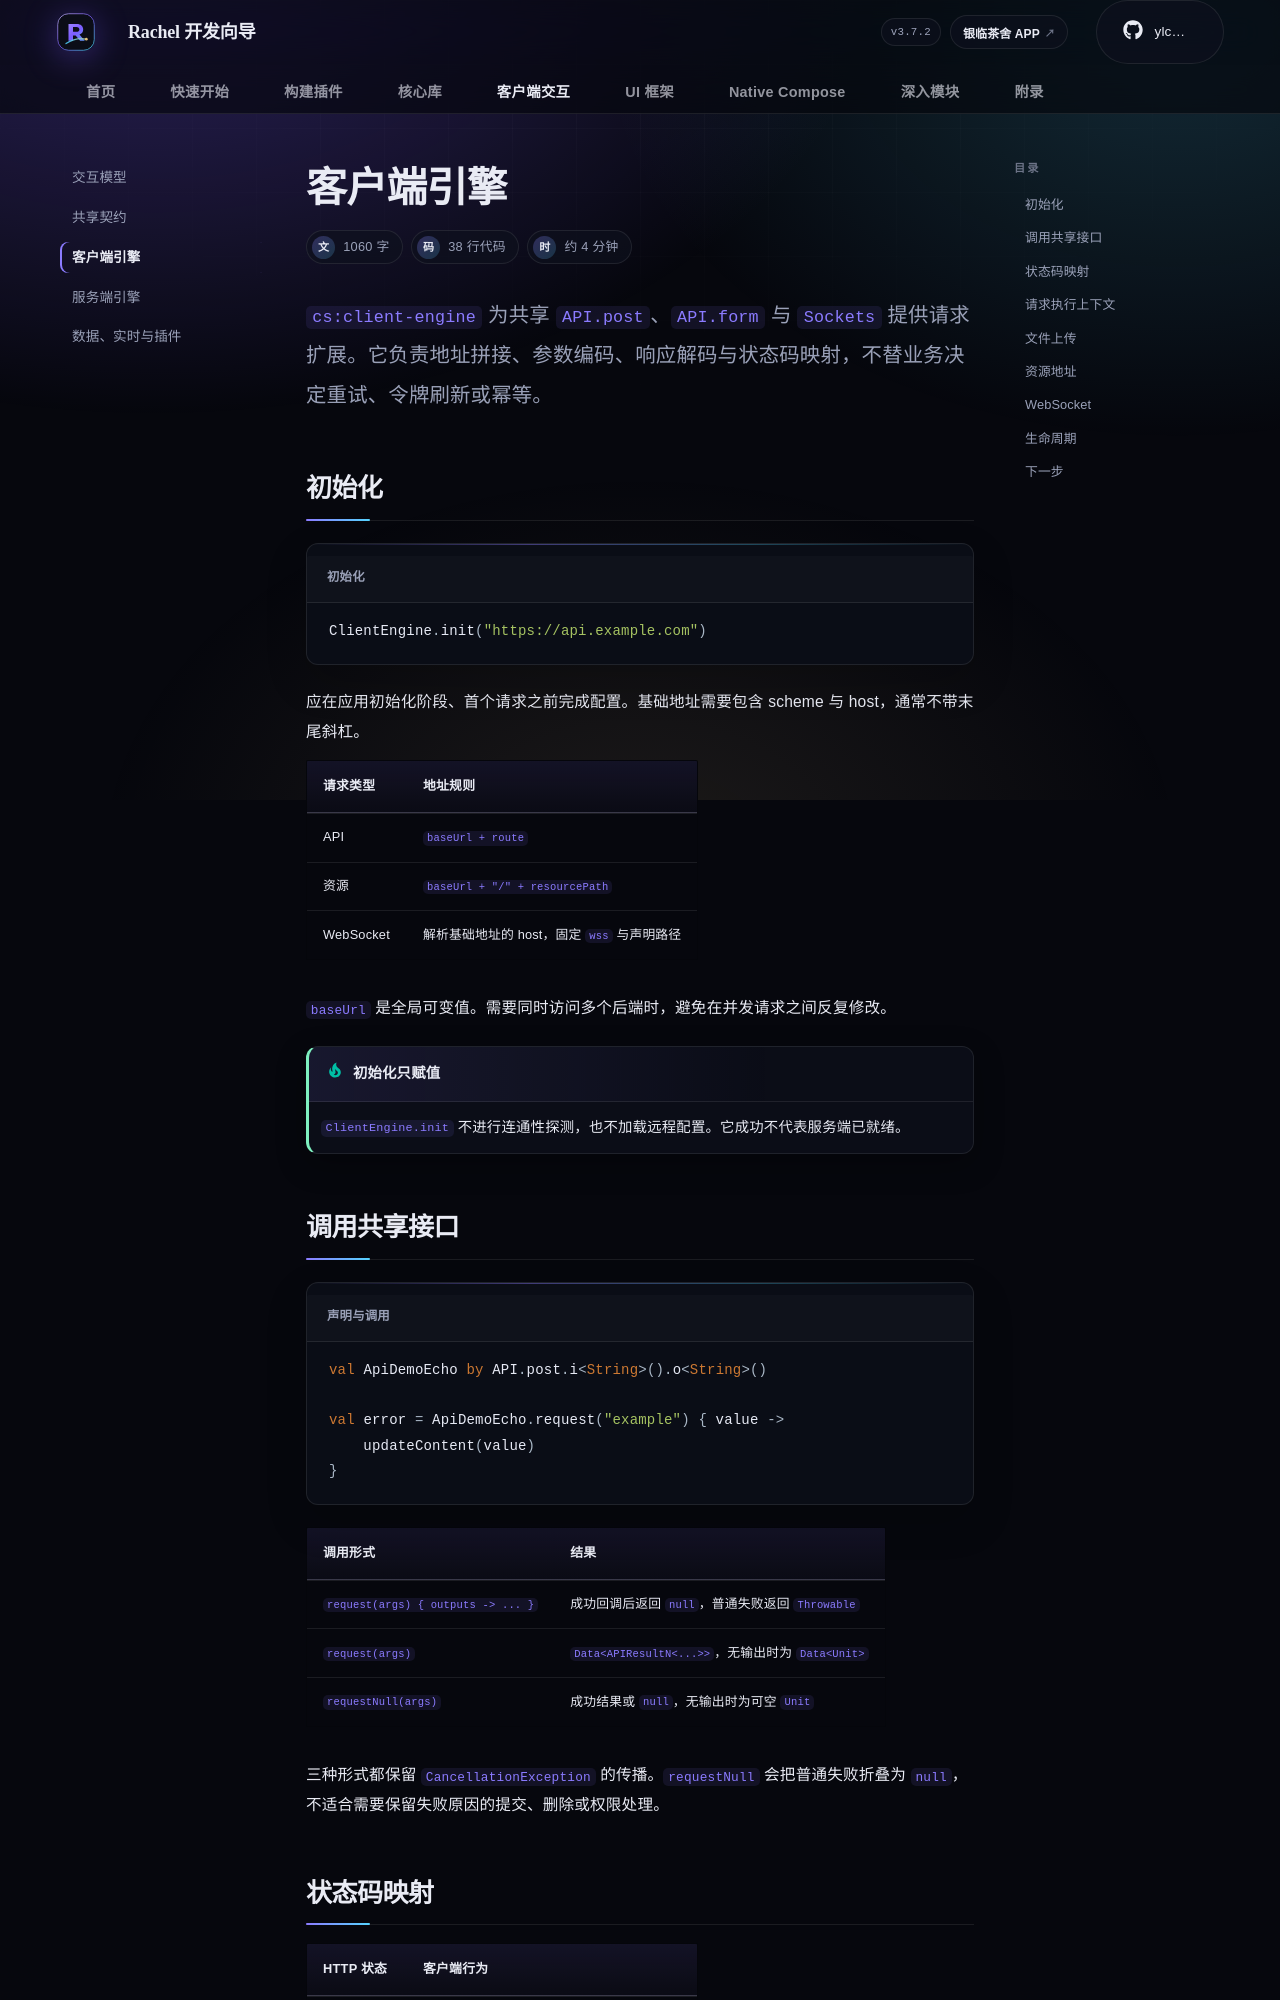

repository: rachel-ylcs/ylcs-kmp · page: client/client-engine/index.html · generator: mkdocs

---
description: 初始化客户端引擎，调用共享 API、上传文件、生成资源地址并建立 WebSocket。
---

# 客户端引擎

<p class="rc-lead"><code>cs:client-engine</code> 为共享 <code>API.post</code>、<code>API.form</code> 与 <code>Sockets</code> 提供请求扩展。它负责地址拼接、参数编码、响应解码与状态码映射，不替业务决定重试、令牌刷新或幂等。</p>

## 初始化

```kotlin title="初始化"
ClientEngine.init("https://api.example.com")
```

应在应用初始化阶段、首个请求之前完成配置。基础地址需要包含 scheme 与 host，通常不带末尾斜杠。

| 请求类型 | 地址规则 |
| --- | --- |
| API | `baseUrl + route` |
| 资源 | `baseUrl + "/" + resourcePath` |
| WebSocket | 解析基础地址的 host，固定 `wss` 与声明路径 |

`baseUrl` 是全局可变值。需要同时访问多个后端时，避免在并发请求之间反复修改。

!!! tip "初始化只赋值"
    `ClientEngine.init` 不进行连通性探测，也不加载远程配置。它成功不代表服务端已就绪。
